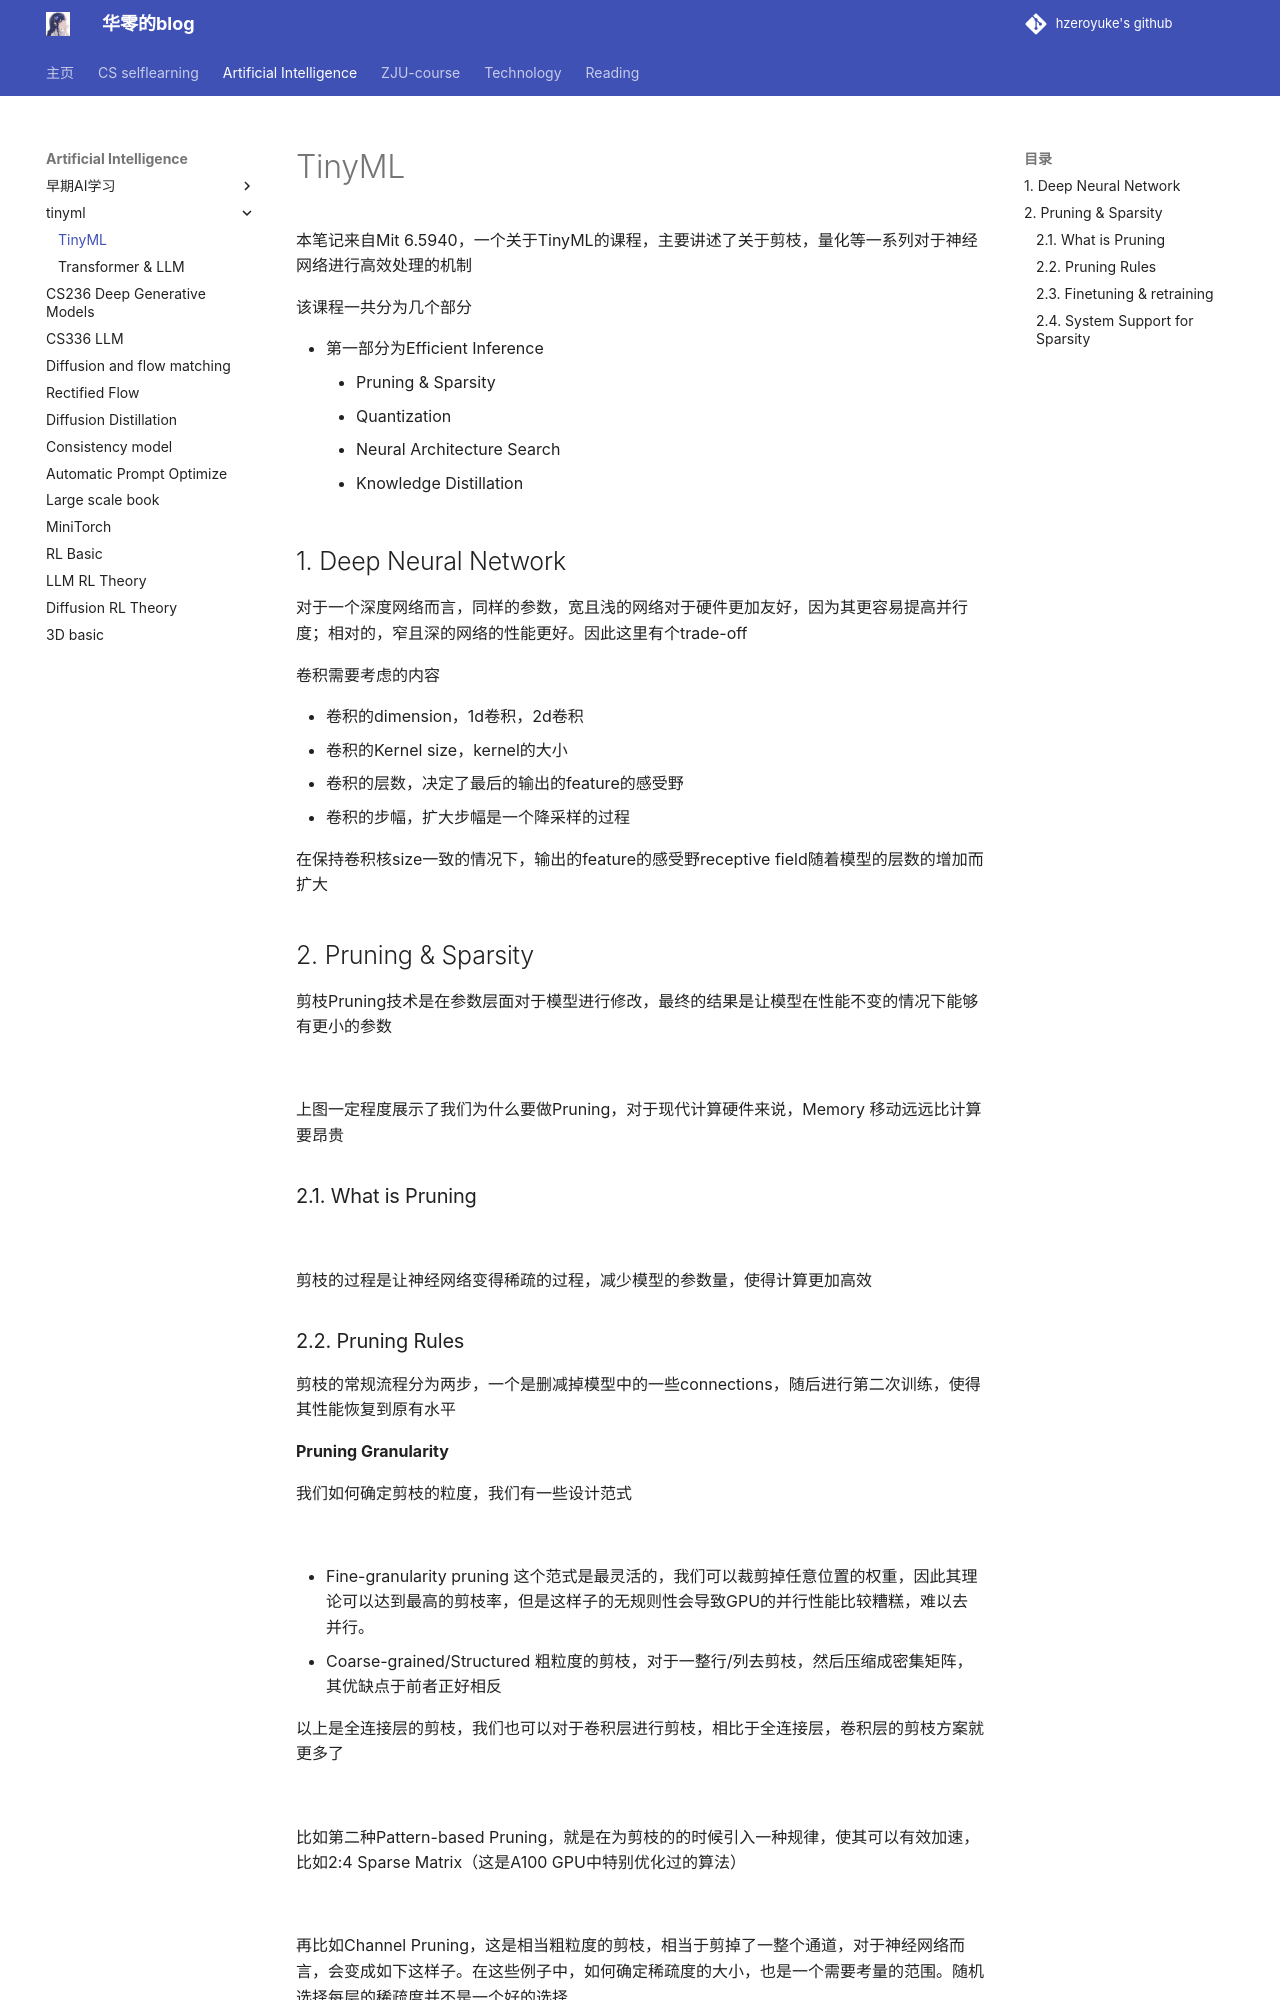

repository: hzeroyuke/my_blog · page: 国内外著名课程/AI/efficient_AI/TinyML/index.html · generator: mkdocs

本笔记来自Mit 6.5940，一个关于TinyML的课程，主要讲述了关于剪枝，量化等一系列对于神经网络进行高效处理的机制

该课程一共分为几个部分

- 第一部分为Efficient Inference
	- Pruning & Sparsity
	- Quantization
	- Neural Architecture Search
	- Knowledge Distillation

## 1. Deep Neural Network

对于一个深度网络而言，同样的参数，宽且浅的网络对于硬件更加友好，因为其更容易提高并行度；相对的，窄且深的网络的性能更好。因此这里有个trade-off

卷积需要考虑的内容

- 卷积的dimension，1d卷积，2d卷积
- 卷积的Kernel size，kernel的大小
- 卷积的层数，决定了最后的输出的feature的感受野
- 卷积的步幅，扩大步幅是一个降采样的过程

在保持卷积核size一致的情况下，输出的feature的感受野receptive field随着模型的层数的增加而扩大

## 2. Pruning & Sparsity

剪枝Pruning技术是在参数层面对于模型进行修改，最终的结果是让模型在性能不变的情况下能够有更小的参数

![](asset/Pasted%20image%2020251213145116.png)

上图一定程度展示了我们为什么要做Pruning，对于现代计算硬件来说，Memory 移动远远比计算要昂贵

### 2.1. What is Pruning

![](asset/Pasted%20image%2020251213145440.png)

剪枝的过程是让神经网络变得稀疏的过程，减少模型的参数量，使得计算更加高效
